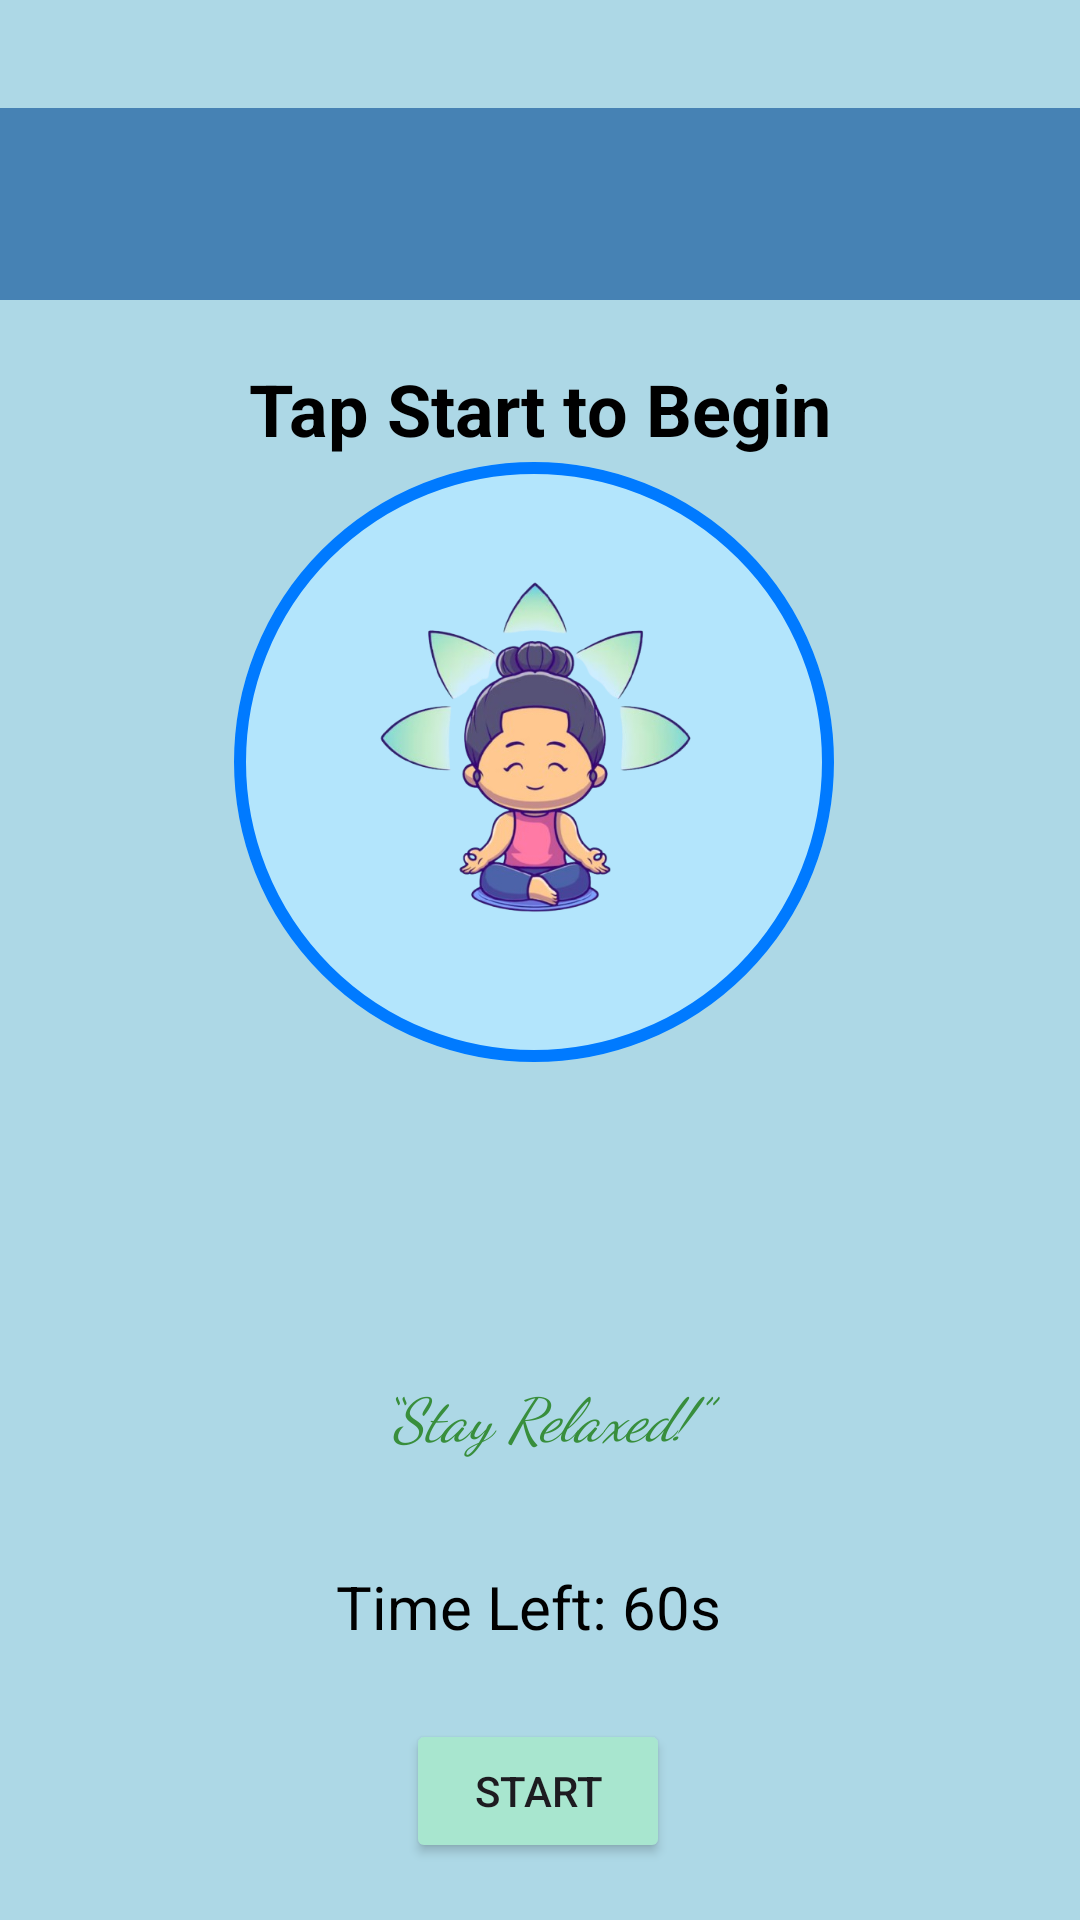

Android layout source for this screen:
<!-- AndroidManifest.xml: application theme Theme.Mind_Cure_AI -->
<!-- res/layout/activity_breathing_exercise.xml -->
<androidx.constraintlayout.widget.ConstraintLayout xmlns:android="http://schemas.android.com/apk/res/android"
    xmlns:app="http://schemas.android.com/apk/res-auto"
    android:id="@+id/relativeLayout3"
    android:layout_width="match_parent"
    android:layout_height="match_parent"
    android:background="@color/light_blue"
    android:gravity="center">

    
    <androidx.appcompat.widget.Toolbar
        android:id="@+id/toolbar"
        android:layout_width="match_parent"
        android:layout_height="wrap_content"
        android:layout_marginTop="36dp"
        android:background="@color/toolbar_blue"
        android:popupTheme="@style/ThemeOverlay.AppCompat.Light"
        android:theme="@style/ThemeOverlay.AppCompat.Dark.ActionBar"
        app:layout_constraintStart_toStartOf="parent"
        app:layout_constraintTop_toTopOf="parent" />

    
    <TextView
        android:id="@+id/instructionText"
        android:layout_width="wrap_content"
        android:layout_height="wrap_content"
        android:layout_marginTop="20dp"
        android:text="Tap Start to Begin"
        android:textColor="@android:color/black"
        android:textSize="24sp"
        android:textStyle="bold"
        app:layout_constraintLeft_toLeftOf="parent"
        app:layout_constraintRight_toRightOf="parent"
        app:layout_constraintTop_toBottomOf="@id/toolbar" />

    
    <ImageView
        android:id="@+id/breathCircle"
        android:layout_width="200dp"
        android:layout_height="200dp"
        android:background="@drawable/rounded_timer_background"
        android:src="@drawable/breathing_circle"
        app:layout_constraintBottom_toBottomOf="parent"
        app:layout_constraintHorizontal_bias="0.488"
        app:layout_constraintLeft_toLeftOf="parent"
        app:layout_constraintRight_toRightOf="parent"
        app:layout_constraintTop_toTopOf="parent"
        app:layout_constraintVertical_bias="0.35" />

    

    

    

    

    

    <ImageView
        android:id="@+id/relaxImage"
        android:layout_width="133dp"
        android:layout_height="130dp"
        android:layout_marginBottom="40dp"
        android:contentDescription="Relaxing Image"
        android:src="@drawable/relax"
        app:layout_constraintBottom_toBottomOf="@+id/breathCircle"
        app:layout_constraintHorizontal_bias="0.492"
        app:layout_constraintLeft_toLeftOf="parent"
        app:layout_constraintRight_toRightOf="parent" />

    <TextView
        android:id="@+id/quoteText"
        android:layout_width="0dp"
        android:layout_height="wrap_content"
        android:layout_marginTop="144dp"
        android:fontFamily="cursive"
        android:gravity="center"
        android:text="“Stay Relaxed!”"
        android:textColor="@color/blue_dark"
        android:textSize="20sp"
        android:textStyle="italic"
        app:layout_constraintHorizontal_bias="0.0"
        app:layout_constraintLeft_toLeftOf="parent"
        app:layout_constraintRight_toRightOf="parent"
        app:layout_constraintTop_toBottomOf="@id/relaxImage" />

    <TextView
        android:id="@+id/timerText"
        android:layout_width="wrap_content"
        android:layout_height="wrap_content"
        android:layout_marginTop="168dp"
        android:text="Time Left: 60s"
        android:textColor="@android:color/black"
        android:textSize="20sp"
        app:layout_constraintHorizontal_bias="0.484"
        app:layout_constraintLeft_toLeftOf="parent"
        app:layout_constraintRight_toRightOf="parent"
        app:layout_constraintTop_toBottomOf="@id/breathCircle" />

    <Button
        android:id="@+id/startButton"
        android:layout_width="wrap_content"
        android:layout_height="wrap_content"
        android:layout_marginTop="24dp"
        android:backgroundTint="@color/soft_green"
        android:text="Start"
        app:layout_constraintHorizontal_bias="0.498"
        app:layout_constraintLeft_toLeftOf="parent"
        app:layout_constraintRight_toRightOf="parent"
        app:layout_constraintTop_toBottomOf="@id/timerText" />

    <Button
        android:id="@+id/stopButton"
        android:layout_width="wrap_content"
        android:layout_height="wrap_content"
        android:layout_marginTop="16dp"
        android:backgroundTint="@color/soft_red"
        android:text="Stop"
        app:layout_constraintHorizontal_bias="0.492"
        app:layout_constraintLeft_toLeftOf="parent"
        app:layout_constraintRight_toRightOf="parent"
        app:layout_constraintTop_toBottomOf="@id/startButton" />

</androidx.constraintlayout.widget.ConstraintLayout>
<!-- resources referenced by this layout -->
<resources>
  <color name="blue_dark">#388E3C</color>
  <color name="light_blue">#ADD8E6</color>
  <color name="soft_green">#A8E6CF</color>
  <color name="soft_red">#FF8A80</color>
  <color name="toolbar_blue">#4682B4</color>
  <!-- drawable breathing_circle (drawable) -->
  <?xml version="1.0" encoding="utf-8"?>
  <shape xmlns:android="http://schemas.android.com/apk/res/android"
      android:shape="oval">
  
      <solid android:color="@color/soft_blue"/>  
      <stroke android:width="4dp" android:color="@color/blue"/> 
      <size android:width="200dp" android:height="200dp"/>
  </shape>
  <!-- drawable relax: png bitmap (drawable, 161173 bytes) -->
  <!-- drawable rounded_timer_background (drawable) -->
  <?xml version="1.0" encoding="utf-8"?>
  <shape xmlns:android="http://schemas.android.com/apk/res/android"
      android:shape="oval">
      <solid android:color="@color/soft_blue" />
      <size android:width="200dp" android:height="200dp" />
  </shape>
  <style name="Theme.Mind_Cure_AI" parent="Base.Theme.Mind_Cure_AI" />
  <color name="soft_blue">#B3E5FC</color>
  <color name="blue">#007AFF</color>
  <style name="Base.Theme.Mind_Cure_AI" parent="Theme.Material3.DayNight.NoActionBar">
          
          
      </style>
</resources>
